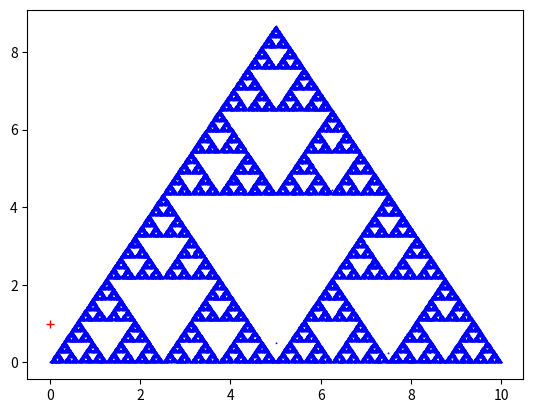

Python code for this plot:
#!/usr/bin/env python3
# -*- coding: utf-8 -*-
"""
Created on Wed May 29 16:34:01 2019

@author: evangelos
"""

# The chaos game. See wikipedia.org/wiki/Chaos_game for more information.

import numpy as np
import matplotlib.pyplot as plt

# Set the coordinates of the vertices
p1 = (0, 0)
p2 = (10, 0)
p3 = (5, np.sqrt(75))

# Choose the number of iterations
iterations = 100000

# This array will be used to save the coordinates of the cursor after every iteration
points = np.zeros((iterations, 2))

# Set the starting point
points[0, :] = (np.random.randint(0, 10+1), np.random.randint(0, 10+1))
#points[0, :] = (0, 0)
#points[0, :] = (5, 2.5)

# Play!
for i in np.arange(1, iterations):
    throw = np.random.randint(1, 3+1)
    if throw==1:
        points[i, 0] = (p1[0] + points[i-1, 0]) / 2
        points[i, 1] = (p1[1] + points[i-1, 1]) / 2
    elif throw==2:
        points[i, 0] = (p2[0] + points[i-1, 0]) / 2
        points[i, 1] = (p2[1] + points[i-1, 1]) / 2
    elif throw==3:
        points[i, 0] = (p3[0] + points[i-1, 0]) / 2
        points[i, 1] = (p3[1] + points[i-1, 1]) / 2

# Plot the result
plt.figure(10)
plt.clf()
plt.plot(points[:, 0], points[:, 1], 'bv', ms=0.5)
plt.plot(points[0, 0], points[0, 1], 'r+')
